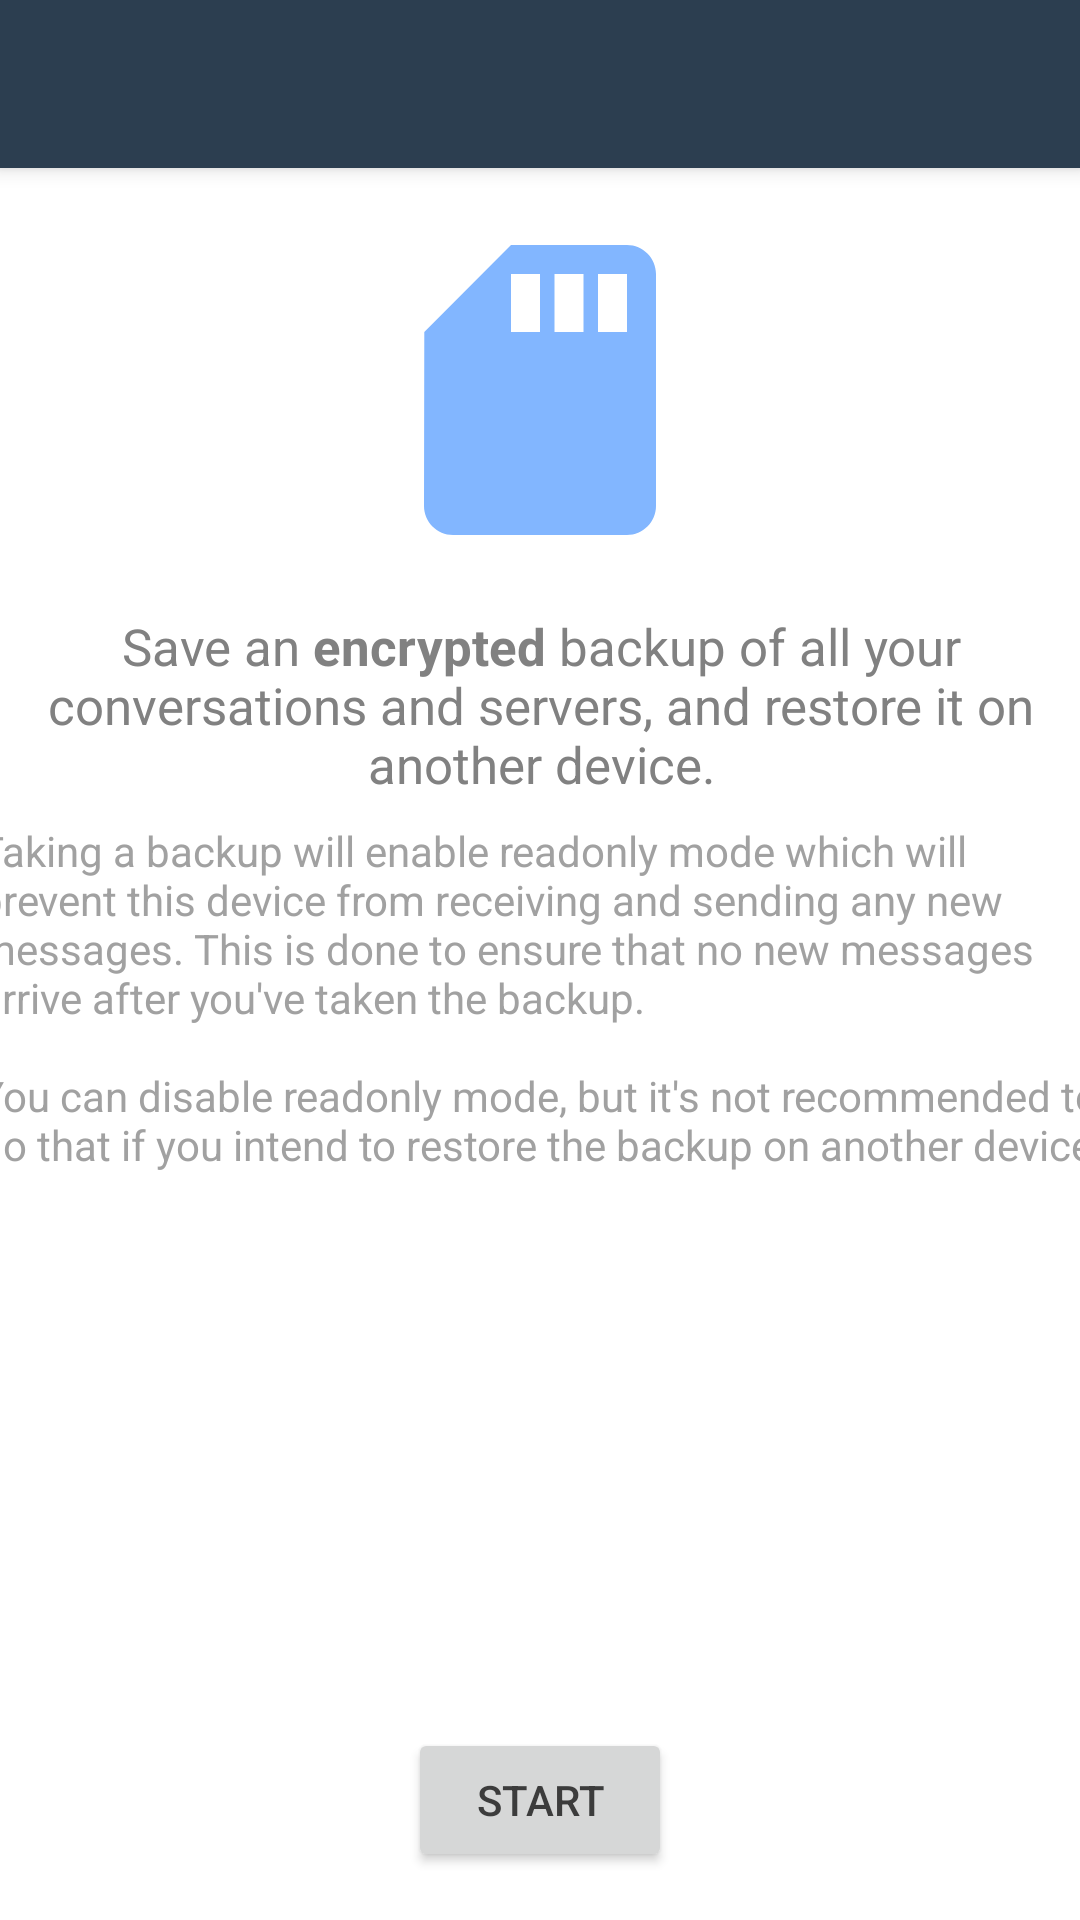

Produce the Android XML layout that renders to this screen, including the resource entries it uses.
<!-- AndroidManifest.xml: application theme AppTheme.Light -->
<!-- res/layout/activity_take_backup.xml -->
<?xml version="1.0" encoding="utf-8"?>

<androidx.constraintlayout.widget.ConstraintLayout xmlns:android="http://schemas.android.com/apk/res/android"
    xmlns:app="http://schemas.android.com/apk/res-auto"
    xmlns:tools="http://schemas.android.com/tools"
    android:layout_width="match_parent"
    android:layout_height="match_parent"
    tools:context=".ui.TakeBackup">

    <com.google.android.material.appbar.MaterialToolbar
        android:id="@+id/takeBackupToolbar"
        android:layout_width="0dp"
        android:layout_height="wrap_content"
        android:minHeight="?attr/actionBarSize"
        app:layout_constraintEnd_toEndOf="parent"
        app:layout_constraintStart_toStartOf="parent"
        style="@style/Widget.MaterialComponents.Toolbar.Primary"
        app:layout_constraintTop_toTopOf="parent" />

    <Button
        android:id="@+id/backupStartButton"
        android:layout_width="wrap_content"
        android:layout_height="wrap_content"
        android:layout_marginBottom="16dp"
        android:text="@string/take_backup_view_start_backup"
        app:layout_constraintBottom_toBottomOf="parent"
        app:layout_constraintEnd_toEndOf="parent"
        app:layout_constraintStart_toStartOf="parent" />

    <TextView
        android:id="@+id/textView4"
        android:layout_width="375dp"
        android:layout_height="wrap_content"
        android:layout_marginTop="16dp"
        android:gravity="center"
        android:text="@string/take_backup_view_backup_definition"
        android:textSize="17sp"
        app:layout_constraintEnd_toEndOf="@+id/textView3"
        app:layout_constraintStart_toStartOf="@+id/textView3"
        app:layout_constraintTop_toBottomOf="@+id/imageView" />

    <TextView
        android:id="@+id/textView3"
        android:layout_width="375dp"
        android:layout_height="wrap_content"
        android:layout_marginTop="8dp"
        android:alpha="0.75"
        android:text="@string/take_backup_view_readonly_mode_explanation"
        android:textSize="14sp"
        app:layout_constraintEnd_toEndOf="parent"
        app:layout_constraintStart_toStartOf="parent"
        app:layout_constraintTop_toBottomOf="@+id/textView4" />

    <ImageView
        android:id="@+id/imageView"
        android:layout_width="116dp"
        android:layout_height="116dp"
        android:layout_marginTop="16dp"
        android:alpha="0.65"
        android:tint="?attr/colorSecondary"
        app:layout_constraintEnd_toEndOf="parent"
        app:layout_constraintStart_toStartOf="parent"
        app:layout_constraintTop_toBottomOf="@+id/takeBackupToolbar"
        app:srcCompat="@drawable/ic_sd_storage_black_24dp" />

    <ProgressBar
        android:id="@+id/backupProgressIndicator"
        style="@style/Widget.AppCompat.ProgressBar.Horizontal"
        android:layout_width="250dp"
        android:layout_height="wrap_content"
        android:layout_marginTop="8dp"
        android:visibility="invisible"
        app:layout_constraintEnd_toEndOf="parent"
        app:layout_constraintHorizontal_bias="0.496"
        app:layout_constraintStart_toStartOf="parent"
        app:layout_constraintTop_toBottomOf="@+id/backupStatusTextView"
        tools:progress="55"
        tools:visibility="visible" />

    <TextView
        android:id="@+id/backupStatusTextView"
        android:layout_width="wrap_content"
        android:layout_height="wrap_content"
        android:layout_marginTop="16dp"
        android:textSize="18sp"
        android:visibility="invisible"
        app:layout_constraintEnd_toEndOf="@+id/backupProgressIndicator"
        app:layout_constraintHorizontal_bias="0.497"
        app:layout_constraintStart_toStartOf="@+id/backupProgressIndicator"
        app:layout_constraintTop_toBottomOf="@+id/textView3"
        tools:text="TextView"
        tools:visibility="visible" />
</androidx.constraintlayout.widget.ConstraintLayout>
<!-- resources referenced by this layout -->
<resources>
  <!-- drawable ic_sd_storage_black_24dp (drawable) -->
  <vector android:autoMirrored="true" android:height="24dp"
      android:viewportHeight="24.0" android:viewportWidth="24.0"
      android:width="24dp" xmlns:android="http://schemas.android.com/apk/res/android">
      <path android:fillColor="#FF000000" android:pathData="M18,2h-8L4.02,8 4,20c0,1.1 0.9,2 2,2h12c1.1,0 2,-0.9 2,-2L20,4c0,-1.1 -0.9,-2 -2,-2zM12,8h-2L10,4h2v4zM15,8h-2L13,4h2v4zM18,8h-2L16,4h2v4z"/>
  </vector>
  <string name="take_backup_view_backup_definition">"Save an <b>encrypted</b> backup of all your conversations and servers, and restore it on another device."</string>
  <string name="take_backup_view_readonly_mode_explanation">"Taking a backup will enable readonly mode which will prevent this device from receiving and sending any new messages. This is done to ensure that no new messages arrive after you've taken the backup.\n\nYou can disable readonly mode, but it's not recommended to do that if you intend to restore the backup on another device."</string>
  <string name="take_backup_view_start_backup">"Start"</string>
  <style name="AppTheme.Light" parent="Theme.MaterialComponents.Light.NoActionBar">
          <item name="colorPrimary">@color/app_dark_blue_800</item>
          <item name="colorPrimaryDark">@color/app_dark_blue_900</item>
          <item name="colorAccent">@color/app_blue_600</item>
          <item name="colorSecondary">@color/app_blue_600</item>
          <item name="colorOnSecondary">@color/app_white_50</item>
          <item name="colorSecondaryVariant">@color/app_blue_100</item>
          <item name="colorOnSecondaryVariant">@color/app_white_900</item>
          <item name="colorOnPrimary">@color/app_white_50</item>
          <item name="colorSurface">@color/app_white_300</item>
          <item name="colorOnSurface">@color/app_white_900</item>
          <item name="android:windowBackground">@color/app_white_50</item>
          <item name="materialButtonStyle">@style/AppTheme.Button</item>
          <item name="toolbarNavigationButtonStyle">@style/TintedNavigation</item>
          <item name="android:textColorPrimary">@color/app_white_900</item>
          <item name="android:textColorSecondary">@color/app_white_800</item>
          <item name="android:textColorTertiary">@color/app_white_700</item>
          <item name="android:textColorHint">@color/app_white_600</item>
          <item name="android:textColorLink">@color/app_blue_600</item>
      </style>
  <color name="app_dark_blue_800">#2c3e50</color>
  <color name="app_dark_blue_900">#1a2a39</color>
  <color name="app_blue_600">#3d8eff</color>
  <color name="app_white_50">#ffffff</color>
  <color name="app_blue_100">#bfe1ff</color>
  <color name="app_white_900">#3c3c3c</color>
  <color name="app_white_300">#f0f0f0</color>
  <style name="AppTheme.Button" parent="Widget.MaterialComponents.Button">
          <item name="materialThemeOverlay">@style/AppTheme.Button.ThemeOverlay</item>
      </style>
  <style name="TintedNavigation" parent="Widget.AppCompat.Toolbar.Button.Navigation">
          <item name="tint">?attr/colorOnPrimary</item>
      </style>
  <color name="app_white_800">#606060</color>
  <color name="app_white_700">#818181</color>
  <color name="app_white_600">#979797</color>
  <style name="AppTheme.Button.ThemeOverlay">
          <item name="colorPrimary">?attr/colorSecondary</item>
      </style>
</resources>
